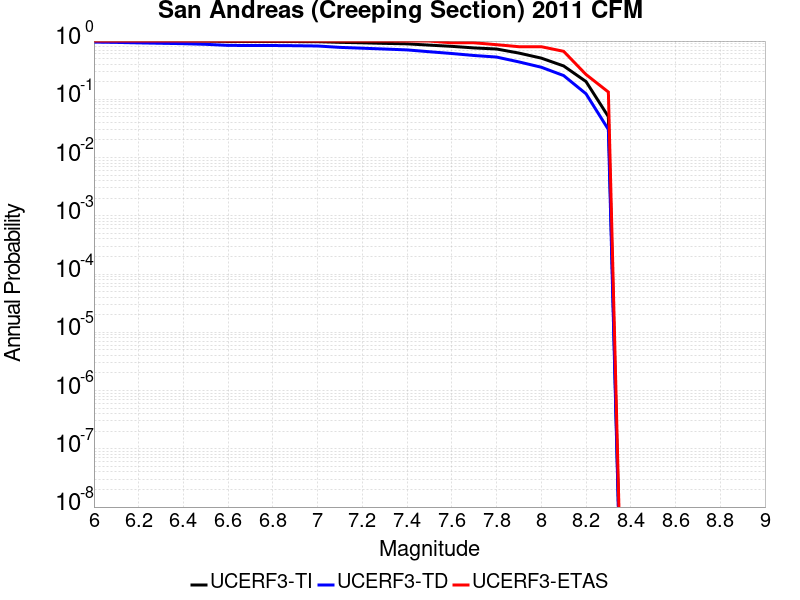

The data file committed next to this chart (first rows):
Magnitude, UCERF3-TI Prob, UCERF3-TD Prob, UCERF3-ETAS Prob
6.0, 1, 0.9601, 1.0
6.1, 1, 0.9482, 1.0
6.2, 1, 0.9307, 1.0
6.3, 0.9999, 0.9159, 1.0
6.4, 0.9995, 0.9018, 1.0
6.5, 0.9978, 0.8793, 1.0
6.6, 0.984, 0.8422, 1.0
6.7, 0.983, 0.8397, 1.0
6.8, 0.9827, 0.8385, 1.0
6.9, 0.9808, 0.832, 1.0
7.0, 0.9778, 0.8226, 1.0
7.1, 0.9511, 0.779, 1.0
7.2, 0.9336, 0.7541, 1.0
7.3, 0.9124, 0.7296, 1.0
7.4, 0.8959, 0.7051, 1.0
7.5, 0.8513, 0.6556, 1.0
7.6, 0.8114, 0.6112, 0.9333
7.7, 0.7622, 0.5651, 0.9333
7.8, 0.7306, 0.5314, 0.8667
7.9, 0.6218, 0.4387, 0.8
8.0, 0.5096, 0.3555, 0.8
8.1, 0.3738, 0.2557, 0.6667
8.2, 0.2019, 0.1244, 0.2667
8.3, 0.05042, 0.03033, 0.1333
